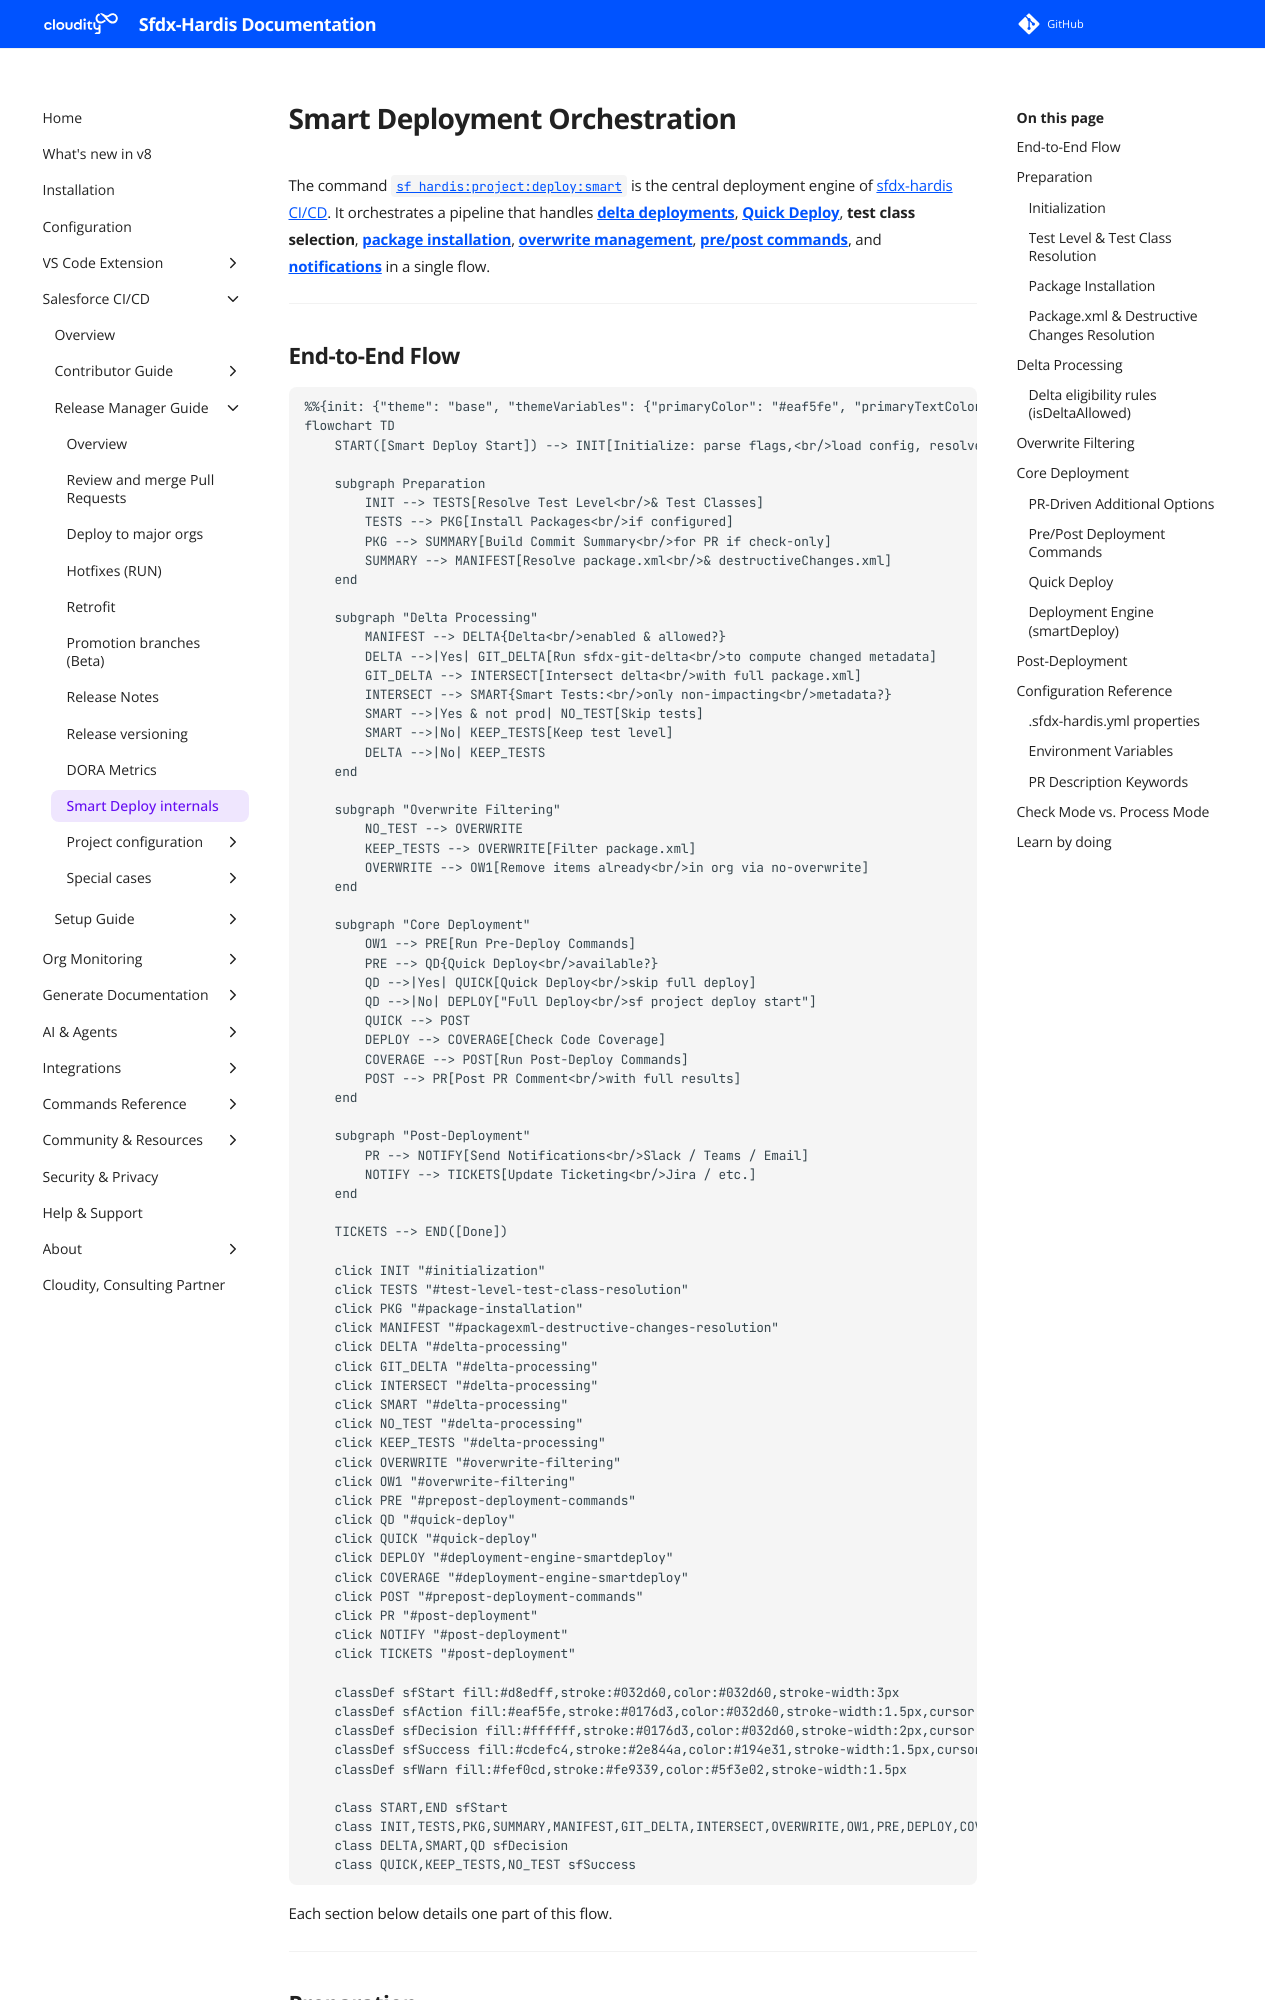

repository: hardisgroupcom/sfdx-hardis · page: salesforce-devops-smart-deployment/index.html · generator: mkdocs

---
title: Smart Deployment Orchestration
description: How the sfdx-hardis Smart Deploy command orchestrates Salesforce CI/CD deployments
---
<!-- markdownlint-disable MD013 MD033 -->

# Smart Deployment Orchestration

The command [`sf hardis:project:deploy:smart`](hardis/project/deploy/smart.md) is the central deployment engine of [sfdx-hardis CI/CD](salesforce-devops-home.md). It orchestrates a pipeline that handles **[delta deployments](salesforce-devops-config-delta-deployment.md)**, **[Quick Deploy](https://developer.salesforce.com/docs/atlas.en-us.api_meta.meta/api_meta/meta_quick_deploy.htm)**, **test class selection**, **[package installation](salesforce-devops-work-on-user-story-install-packages.md)**, **[overwrite management](salesforce-devops-config-overwrite.md)**, **[pre/post commands](salesforce-devops-work-on-user-story-deployment-actions.md)**, and **[notifications](salesforce-devops-setup-integrations-home.md)** in a single flow.

---

## End-to-End Flow

```mermaid
%%{init: {"theme": "base", "themeVariables": {"primaryColor": "#eaf5fe", "primaryTextColor": "#032d60", "primaryBorderColor": "#0176d3", "lineColor": "#0176d3", "secondaryColor": "#f3f3f3", "tertiaryColor": "#ffffff", "fontFamily": "Salesforce Sans, Arial, sans-serif"}}}%%
flowchart TD
    START([Smart Deploy Start]) --> INIT[Initialize: parse flags,<br/>load config, resolve org]

    subgraph Preparation
        INIT --> TESTS[Resolve Test Level<br/>& Test Classes]
        TESTS --> PKG[Install Packages<br/>if configured]
        PKG --> SUMMARY[Build Commit Summary<br/>for PR if check-only]
        SUMMARY --> MANIFEST[Resolve package.xml<br/>& destructiveChanges.xml]
    end

    subgraph "Delta Processing"
        MANIFEST --> DELTA{Delta<br/>enabled & allowed?}
        DELTA -->|Yes| GIT_DELTA[Run sfdx-git-delta<br/>to compute changed metadata]
        GIT_DELTA --> INTERSECT[Intersect delta<br/>with full package.xml]
        INTERSECT --> SMART{Smart Tests:<br/>only non-impacting<br/>metadata?}
        SMART -->|Yes & not prod| NO_TEST[Skip tests]
        SMART -->|No| KEEP_TESTS[Keep test level]
        DELTA -->|No| KEEP_TESTS
    end

    subgraph "Overwrite Filtering"
        NO_TEST --> OVERWRITE
        KEEP_TESTS --> OVERWRITE[Filter package.xml]
        OVERWRITE --> OW1[Remove items already<br/>in org via no-overwrite]
    end

    subgraph "Core Deployment"
        OW1 --> PRE[Run Pre-Deploy Commands]
        PRE --> QD{Quick Deploy<br/>available?}
        QD -->|Yes| QUICK[Quick Deploy<br/>skip full deploy]
        QD -->|No| DEPLOY["Full Deploy<br/>sf project deploy start"]
        QUICK --> POST
        DEPLOY --> COVERAGE[Check Code Coverage]
        COVERAGE --> POST[Run Post-Deploy Commands]
        POST --> PR[Post PR Comment<br/>with full results]
    end

    subgraph "Post-Deployment"
        PR --> NOTIFY[Send Notifications<br/>Slack / Teams / Email]
        NOTIFY --> TICKETS[Update Ticketing<br/>Jira / etc.]
    end

    TICKETS --> END([Done])

    click INIT "#initialization"
    click TESTS "#test-level-test-class-resolution"
    click PKG "#package-installation"
    click MANIFEST "#packagexml-destructive-changes-resolution"
    click DELTA "#delta-processing"
    click GIT_DELTA "#delta-processing"
    click INTERSECT "#delta-processing"
    click SMART "#delta-processing"
    click NO_TEST "#delta-processing"
    click KEEP_TESTS "#delta-processing"
    click OVERWRITE "#overwrite-filtering"
    click OW1 "#overwrite-filtering"
    click PRE "#prepost-deployment-commands"
    click QD "#quick-deploy"
    click QUICK "#quick-deploy"
    click DEPLOY "#deployment-engine-smartdeploy"
    click COVERAGE "#deployment-engine-smartdeploy"
    click POST "#prepost-deployment-commands"
    click PR "#post-deployment"
    click NOTIFY "#post-deployment"
    click TICKETS "#post-deployment"

    classDef sfStart fill:#d8edff,stroke:#032d60,color:#032d60,stroke-width:3px
    classDef sfAction fill:#eaf5fe,stroke:#0176d3,color:#032d60,stroke-width:1.5px,cursor:pointer
    classDef sfDecision fill:#ffffff,stroke:#0176d3,color:#032d60,stroke-width:2px,cursor:pointer
    classDef sfSuccess fill:#cdefc4,stroke:#2e844a,color:#194e31,stroke-width:1.5px,cursor:pointer
    classDef sfWarn fill:#fef0cd,stroke:#fe9339,color:#5f3e02,stroke-width:1.5px

    class START,END sfStart
    class INIT,TESTS,PKG,SUMMARY,MANIFEST,GIT_DELTA,INTERSECT,OVERWRITE,OW1,PRE,DEPLOY,COVERAGE,POST,PR,NOTIFY,TICKETS sfAction
    class DELTA,SMART,QD sfDecision
    class QUICK,KEEP_TESTS,NO_TEST sfSuccess
```

Each section below details one part of this flow.

---

## Preparation
